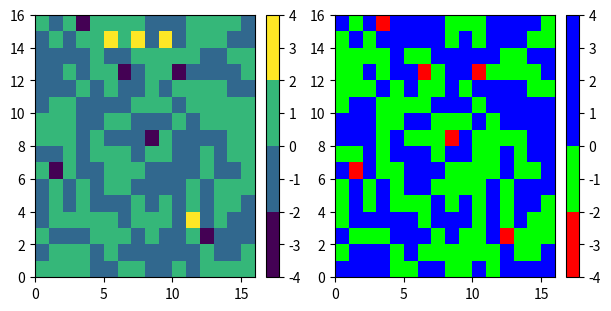
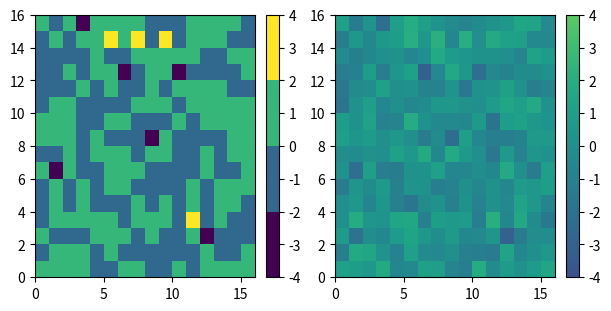
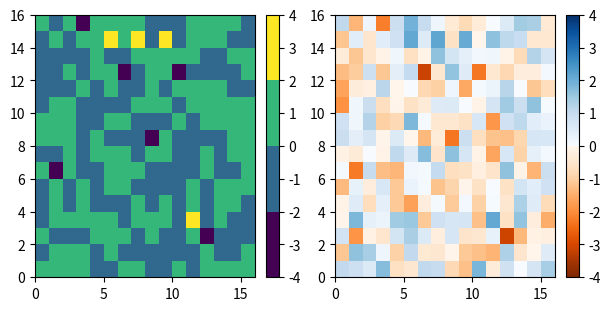
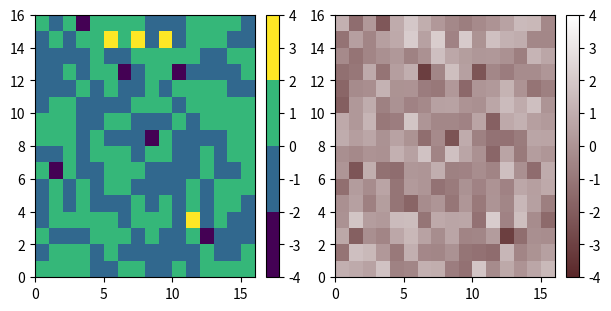
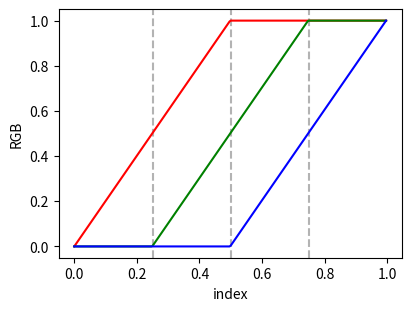
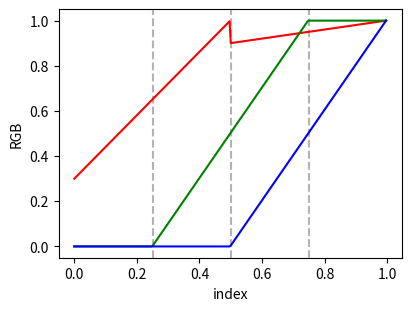

Write the Python code that produced these figures, in order.
"""
********************************
Creating Colormaps in Matplotlib
********************************

Matplotlib has a number of built-in colormaps accessible via
`.matplotlib.cm.get_cmap`.  There are also external libraries like
palettable_ that have many extra colormaps.

.. _palettable: https://jiffyclub.github.io/palettable/

However, we often want to create or manipulate colormaps in Matplotlib.
This can be done using the class `.ListedColormap` and a Nx4 numpy array of
values between 0 and 1 to represent the RGBA values of the colormap.  There
is also a `.LinearSegmentedColormap` class that allows colormaps to be
specified with a few anchor points defining segments, and linearly
interpolating between the anchor points.

Getting colormaps and accessing their values
============================================

First, getting a named colormap, most of which are listed in
:doc:`/tutorials/colors/colormaps` requires the use of
`.matplotlib.cm.get_cmap`, which returns a
:class:`.matplotlib.colors.ListedColormap` object.  The second argument gives
the size of the list of colors used to define the colormap, and below we
use a modest value of 12 so there are not a lot of values to look at.
"""

import numpy as np
import matplotlib.pyplot as plt
from matplotlib import cm
from matplotlib.colors import ListedColormap, LinearSegmentedColormap

viridis = cm.get_cmap('viridis', 12)
print(viridis)

##############################################################################
# The object ``viridis`` is a callable, that when passed a float between
# 0 and 1 returns an RGBA value from the colormap:

print(viridis(0.56))

##############################################################################
# The list of colors that comprise the colormap can be directly accessed using
# the ``colors`` property,
# or it can be accessed indirectly by calling  ``viridis`` with an array
# of values matching the length of the colormap.  Note that the returned list
# is in the form of an RGBA Nx4 array, where N is the length of the colormap.

print('viridis.colors', viridis.colors)
print('viridis(range(12))', viridis(range(12)))
print('viridis(np.linspace(0, 1, 12))', viridis(np.linspace(0, 1, 12)))

##############################################################################
# The colormap is a lookup table, so "oversampling" the colormap returns
# nearest-neighbor interpolation (note the repeated colors in the list below)

print('viridis(np.linspace(0, 1, 15))', viridis(np.linspace(0, 1, 15)))

##############################################################################
# Creating listed colormaps
# =========================
#
# This is essential the inverse operation of the above where we supply a
# Nx4 numpy array with all values between 0 and 1,
# to `.ListedColormap` to make a new colormap.  This means that
# any numpy operations that we can do on a Nx4 array make carpentry of
# new colormaps from existing colormaps quite straight forward.
#
# Suppose we want to make the first 25 entries of a 256-length "viridis"
# colormap pink for some reason:

viridis = cm.get_cmap('viridis', 4)
newcolors = viridis(np.linspace(0, 1, 4))
red = np.array([256/256, 0/256, 0/256, 1])
green = np.array([0/256, 256/256, 0/256, 1])
blue = np.array([0/256, 0/256, 256/256, 1])
newcolors[:1, :] = red
newcolors[1:2, :] = green
newcolors[2:3, :] = blue
newcolors[3:4, :] = blue
newcmp = ListedColormap(newcolors)


def plot_examples(cms):
    """
    helper function to plot two colormaps
    """
    np.random.seed(19680801)
    data = np.random.randn(16, 16)
    print(data)

    fig, axs = plt.subplots(1, 2, figsize=(6, 3), constrained_layout=True)
    for [ax, cmap] in zip(axs, cms):
        psm = ax.pcolormesh(data, cmap=cmap, rasterized=True, vmin=-4, vmax=4)
        fig.colorbar(psm, ax=ax)
    plt.show()

plot_examples([viridis, newcmp])
plt.savefig('colormap.png')

##############################################################################
# We can easily reduce the dynamic range of a colormap; here we choose the
# middle 0.5 of the colormap.  However, we need to interpolate from a larger
# colormap, otherwise the new colormap will have repeated values.

viridisBig = cm.get_cmap('viridis', 512)
newcmp = ListedColormap(viridisBig(np.linspace(0.25, 0.75, 256)))
plot_examples([viridis, newcmp])

##############################################################################
# and we can easily concatenate two colormaps:

top = cm.get_cmap('Oranges_r', 128)
bottom = cm.get_cmap('Blues', 128)

newcolors = np.vstack((top(np.linspace(0, 1, 128)),
                       bottom(np.linspace(0, 1, 128))))
newcmp = ListedColormap(newcolors, name='OrangeBlue')
plot_examples([viridis, newcmp])

##############################################################################
# Of course we need not start from a named colormap, we just need to create
# the Nx4 array to pass to `.ListedColormap`.  Here we  create a
# brown colormap that goes to white....

N = 256
vals = np.ones((N, 4))
vals[:, 0] = np.linspace(90/256, 1, N)
vals[:, 1] = np.linspace(39/256, 1, N)
vals[:, 2] = np.linspace(41/256, 1, N)
newcmp = ListedColormap(vals)
plot_examples([viridis, newcmp])

##############################################################################
# Creating linear segmented colormaps
# ===================================
#
# `.LinearSegmentedColormap` class specifies colormaps using anchor points
# between which RGB(A) values are interpolated.
#
# The format to specify these colormaps allows discontinuities at the anchor
# points. Each anchor point is specified as a row in a matrix of the
# form ``[x[i] yleft[i] yright[i]]``, where ``x[i]`` is the anchor, and
# ``yleft[i]`` and ``yright[i]`` are the values of the color on either
# side of the anchor point.
#
# If there are no discontinuities, then ``yleft[i]=yright[i]``:

cdict = {'red':   [[0.0,  0.0, 0.0],
                   [0.5,  1.0, 1.0],
                   [1.0,  1.0, 1.0]],
         'green': [[0.0,  0.0, 0.0],
                   [0.25, 0.0, 0.0],
                   [0.75, 1.0, 1.0],
                   [1.0,  1.0, 1.0]],
         'blue':  [[0.0,  0.0, 0.0],
                   [0.5,  0.0, 0.0],
                   [1.0,  1.0, 1.0]]}


def plot_linearmap(cdict):
    newcmp = LinearSegmentedColormap('testCmap', segmentdata=cdict, N=256)
    rgba = newcmp(np.linspace(0, 1, 256))
    fig, ax = plt.subplots(figsize=(4, 3), constrained_layout=True)
    col = ['r', 'g', 'b']
    for xx in [0.25, 0.5, 0.75]:
        ax.axvline(xx, color='0.7', linestyle='--')
    for i in range(3):
        ax.plot(np.arange(256)/256, rgba[:, i], color=col[i])
    ax.set_xlabel('index')
    ax.set_ylabel('RGB')
    plt.show()

plot_linearmap(cdict)

#############################################################################
# In order to make a discontinuity at an anchor point, the third column is
# different than the second.  The matrix for each of "red", "green", "blue",
# and optionally "alpha" is set up as::
#
#   cdict['red'] = [...
#                   [x[i]      yleft[i]     yright[i]],
#                   [x[i+1]    yleft[i+1]   yright[i+1]],
#                  ...]
#
# and for values passed to the colormap between ``x[i]`` and ``x[i+1]``,
# the interpolation is between ``yright[i]`` and ``yleft[i+1]``.
#
# In the example below there is a discontinuity in red at 0.5.  The
# interpolation between 0 and 0.5 goes from 0.3 to 1, and between 0.5 and 1
# it goes from 0.9 to 1.  Note that red[0, 1], and red[2, 2] are both
# superfluous to the interpolation because red[0, 1] is the value to the
# left of 0, and red[2, 2] is the value to the right of 1.0.

cdict['red'] = [[0.0,  0.0, 0.3],
                [0.5,  1.0, 0.9],
                [1.0,  1.0, 1.0]]
plot_linearmap(cdict)


#############################################################################
#
# ------------
#
# References
# """"""""""
#
# The use of the following functions, methods, classes and modules is shown
# in this example:

import matplotlib
matplotlib.axes.Axes.pcolormesh
matplotlib.figure.Figure.colorbar
matplotlib.colors
matplotlib.colors.LinearSegmentedColormap
matplotlib.colors.ListedColormap
matplotlib.cm
matplotlib.cm.get_cmap
